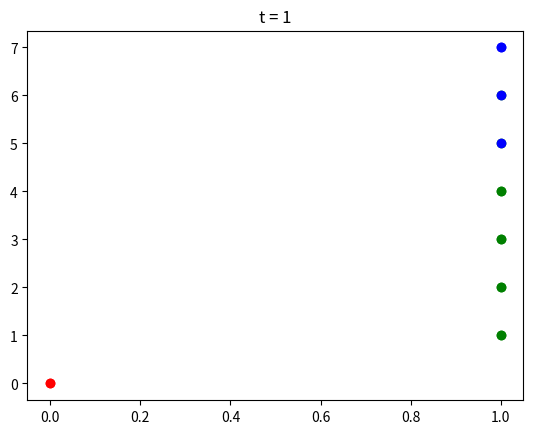

Reproduce this figure in Python.
import numpy as np
import math
from matplotlib import pyplot as plt

class KnnKMeans:
    def __init__(self, n_clusters=3):
        self.n_clusters = n_clusters
        self.clusters = []
        for i in range(n_clusters):
            self.clusters.append(set())

    def fit(self, X_train, threshold):
        cluster_index = 0
        for point in X_train:
            closest_cluster_index = 0
            min_distance = math.inf
            found = False
            i = 0
            while i<=cluster_index and i<self.n_clusters:
                if(len(self.clusters[i])==0):
                    i+=1
                    continue
                tmp = math.inf
                for pt in self.clusters[i]:
                    dist = self.calculate_distance(point, pt)
                    if(dist<tmp):
                        tmp = dist
                if tmp<min_distance:
                    if tmp<=threshold:
                        found = True
                    min_distance = tmp
                    closest_cluster_index = i
                i+=1
        
            if(found==True):
                self.clusters[closest_cluster_index].add(tuple(point))
            else:
                if(cluster_index<=self.n_clusters-1):
                    self.clusters[cluster_index].add(tuple(point))
                    if(cluster_index < self.n_clusters - 1):
                        cluster_index += 1
                else:
                    self.clusters[closest_cluster_index].add(tuple(point))
            print(point, "-> ", "clusters: ", self.clusters)

    def calculate_distance(self, point, data):
        # print(point, data)
        return np.sqrt(np.sum((np.array(point) - np.array(data))**2))


X_train = [[0,0], [1,7], [1,6], [1,1], [1,1], [1,2], [1,3], [1,4], [1,5]]

print("\n\n--------------------- t = 0 ---------------------")
kmeans0 = KnnKMeans(n_clusters = 3)
kmeans0.fit(X_train, 0)
X = []
Y = []
print("\nFinal clusters: ")
for cluster in kmeans0.clusters:
    print(cluster)
    temp_x = []
    temp_y = []
    for elem in cluster:
        temp_x.append(elem[0])
        temp_y.append(elem[1])
    X.append(temp_x)
    Y.append(temp_y)

plt.scatter(X[0], Y[0], color='red')
plt.scatter(X[1], Y[1], color='blue')
plt.scatter(X[2], Y[2], color='green')
plt.title("t = 0")
plt.show()

print("\n\n--------------------- t = 1 ---------------------")
kmeans1 = KnnKMeans(n_clusters = 3)
kmeans1.fit(X_train, 1)
X = []
Y = []
print("\nFinal clusters: ")
for cluster in kmeans1.clusters:
    print(cluster)
    temp_x = []
    temp_y = []
    for elem in cluster:
        temp_x.append(elem[0])
        temp_y.append(elem[1])
    X.append(temp_x)
    Y.append(temp_y)

plt.scatter(X[0], Y[0], color='red')
plt.scatter(X[1], Y[1], color='blue')
plt.scatter(X[2], Y[2], color='green')
plt.title("t = 1")
plt.show()